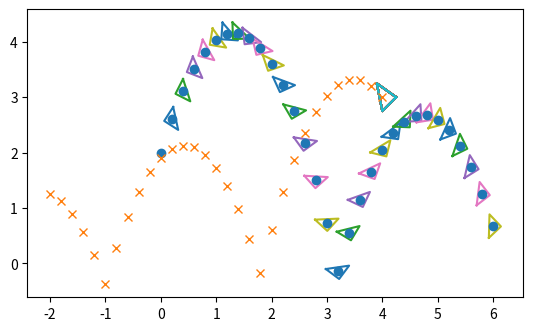

Write Python code to recreate this figure.
# -*- coding: utf-8 -*-

import matplotlib.pyplot as plt
import math

# reference points introduced

p1Ai = [0.2, 0.1]
p2Ai = [-0.1, 0.1]
p3Ai = [-0.1, -0.2]

p1Bi = [0.25, 0.0]
p2Bi = [-0.25, 0.25]
p3Bi = [0.0, -0.25]

cmi = (0.0, 0.0)
cmi = 0.0 
cmi = 0.0

# starting points for centers of mass introduced (various ways)

cmA = (0.0, 2.0)
cmAx = 0.0 
cmAy = 2.0

cmB = (4.0, 3.0)
cmBx = 4.0 
cmBy = 3.0

# general variables needed for calculations

time = 0.0
g = 9.81
dt = 0.1
y = 1.0 # greek alphabet that looks a bit like y
w = 1.0 # greek alphabet that looks a bit like w (omega)
e = 0.8
m = 1.0 # just one mass, equal to both triangles
IA = 0.15
IB = 0.125

# introducing components of velocity and tracks centers of masses

VxcmA = 2.0
VycmA = 7.0
dotsAx = [cmAx] # Establishes a list of values
dotsAy = [cmAy]

VxcmB = -2.0
VycmB = 3.0
dotsBx = [cmBx]
dotsBy = [cmBy]

# setting up the triangles A and B

p1A = (p1Ai[0] + cmA[0], p1Ai[1] + cmA[1])
p2A = (p2Ai[0] + cmA[0], p2Ai[1] + cmA[1])
p3A = (p3Ai[0] + cmA[0], p3Ai[1] + cmA[1])

A = (p1A, p2A, p3A, p1A) # to draw lines from beginning to end
Ax = [p[0] for p in A]
Ay = [p[1] for p in A]
cornersAx = [Ax] # for the purposes of printing the triangles
cornersAy = [Ay]

p1B = (p1Bi[0] + cmB[0], p1Bi[1] + cmB[1])
p2B = (p2Ai[0] + cmB[0], p2Bi[1] + cmB[1])
p3B = (p3Bi[0] + cmB[0], p3Bi[1] + cmB[1])

B = (p1B, p2B, p3B, p1B)
Bx = [p[0] for p in B]
By = [p[1] for p in B]
cornersBx = [Bx]
cornersBy = [By]

# calculations for movement: 

while (time < 3.0):
    if(dotsAy[-1] < 0 and VycmA < 0): # collision check for A
        VycmA = -e * VycmA # turning the direction of force at floor
    else:
        VycmA = VycmA - g * dt # continuing the ordinary way
        
    # calculating and updating the center of mass
    cmAx = cmAx + VxcmA * dt
    cmAy = cmAy + VycmA * dt
    dotsAx.append(dotsAx[-1] + VxcmA * dt)
    dotsAy.append(dotsAy[-1] + VycmA * dt)
    
    # calculating and updating the corners
    Ax[0] = p1Ai[0]*math.cos(y) - p1Ai[1]*math.sin(y) + cmAx
    Ax[1] = p2Ai[0]*math.cos(y) - p2Ai[1]*math.sin(y) + cmAx
    Ax[2] = p3Ai[0]*math.cos(y) - p3Ai[1]*math.sin(y) + cmAx
    Ax[3] = Ax[0]
    
    Ay[0] = p1Ai[0]*math.sin(y) + p1Ai[1]*math.cos(y) + cmAy
    Ay[1] = p2Ai[0]*math.sin(y) + p2Ai[1]*math.cos(y) + cmAy
    Ay[2] = p3Ai[0]*math.sin(y) + p3Ai[1]*math.cos(y) + cmAy
    Ay[3] = Ay[0]
    
    plt.plot(Ax, Ay)
    
    # Same for triangle B
    
    if(dotsBy[-1] < 0 and VycmB < 0): # collision check for B
        VycmB = -e * VycmB
    else:
        VycmB = VycmB - g * dt
    
    cmBx = cmBx + VxcmB * dt
    cmBy = cmBy + VycmB * dt
    dotsBx.append(dotsBx[-1] + VxcmB * dt)
    dotsBy.append(dotsBy[-1] + VycmB * dt)

    """Bx[0] = Bx[0]*math.cos(y) - Bx[0]*math.sin(y)
    Bx[1] = Bx[1]*math.cos(y) - Bx[1]*math.sin(y)
    Bx[2] = Bx[2]*math.cos(y) - Bx[2]*math.sin(y)
    Bx[3] = Bx[0]

    By[0] = By[0]*math.sin(y) + By[0]*math.cos(y)
    By[1] = By[1]*math.sin(y) + By[1]*math.cos(y)
    By[2] = By[2]*math.sin(y) + By[2]*math.cos(y)
    Bx[3] = Bx[0]"""
    plt.plot(Bx, By)
    
    # updating the other variables: 
    y = y + w * dt
    time += dt

# Plotting the lists and showing it
plt.plot(dotsAx, dotsAy, 'o')
plt.plot(dotsBx, dotsBy,'x')
plt.gca().set_aspect('equal')
plt.show()

# Inserting Dot and Cross product functions

def dot_product(v1, v2):
    return v1[0] * v2[0] + v1[1] * v2[1] + v1[2] * v2[2]

def cross_product(v1, v2):
    return [
        v1[1] * v2[2] - v1[2] * v2[1],
        v1[2] * v2[0] - v1[0] * v2[2],
        v1[0] * v2[1] - v1[1] * v2[0]
    ]
